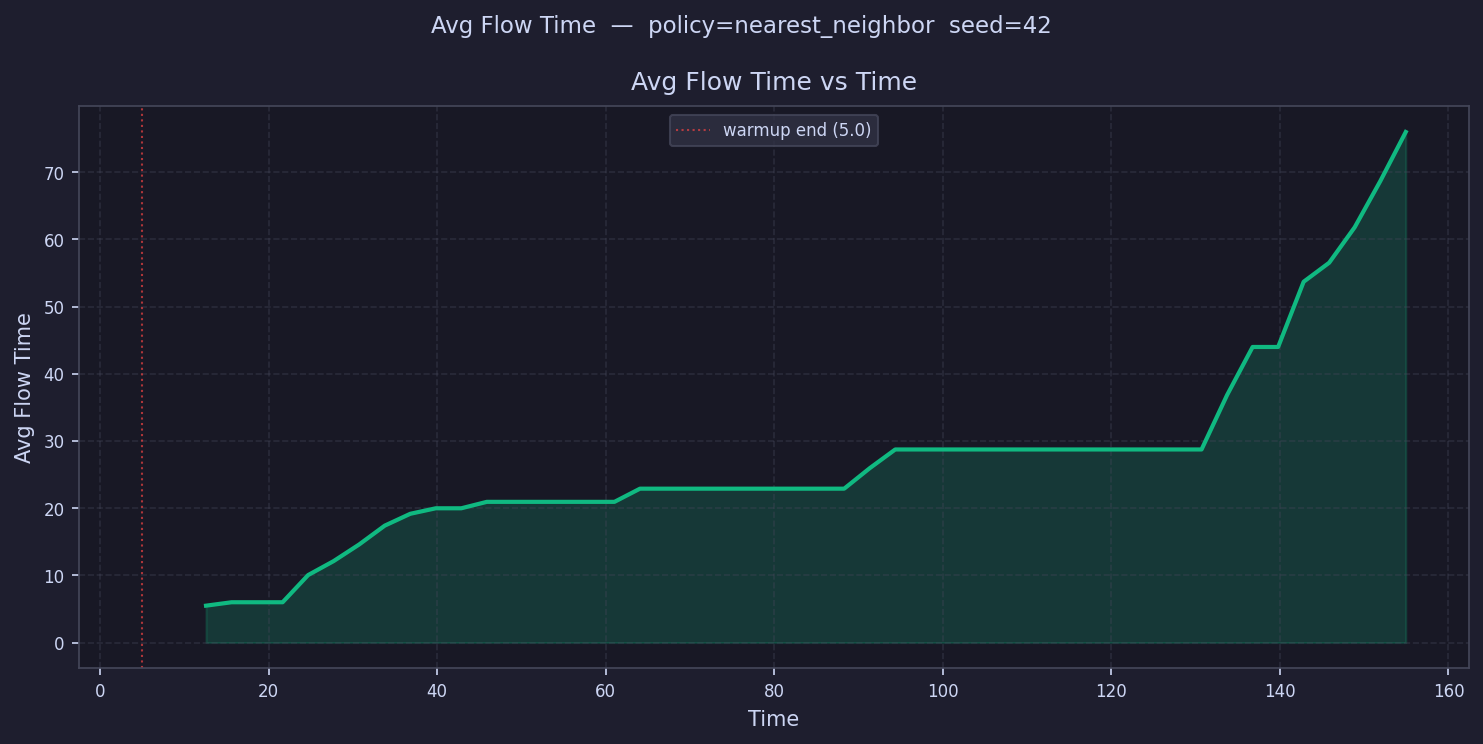

The file beside this chart, header and first rows:
time, avg_flow_time
6.514, 
9.543, 
12.57, 5.489
15.6, 5.997
18.63, 5.997
21.66, 5.997
24.69, 10.04
27.72, 12.12
30.75, 14.6
33.77, 17.4
36.8, 19.16
39.83, 19.98
42.86, 19.98
45.89, 20.94
48.92, 20.94
51.95, 20.94
54.98, 20.94
58.01, 20.94
61.03, 20.94
64.06, 22.9
67.09, 22.9
70.12, 22.9
73.15, 22.9
76.18, 22.9
79.21, 22.9
82.24, 22.9
85.26, 22.9
88.29, 22.9
91.32, 25.94
94.35, 28.73
97.38, 28.73
100.4, 28.73
103.4, 28.73
106.5, 28.73
109.5, 28.73
112.5, 28.73
115.6, 28.73
118.6, 28.73
121.6, 28.73
124.6, 28.73
127.7, 28.73
130.7, 28.73
133.7, 36.83
136.8, 43.98
139.8, 43.98
142.8, 53.69
145.8, 56.52
148.9, 61.8
151.9, 68.65
154.9, 75.97
